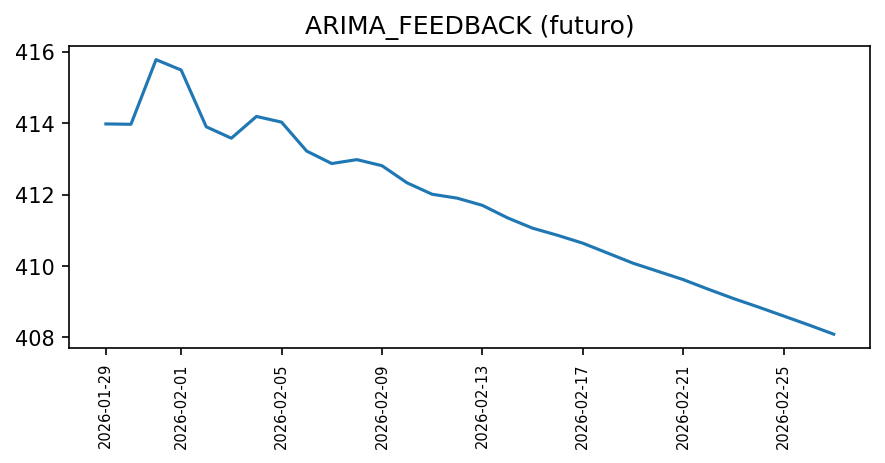

The data file committed next to this chart (first rows):
fecha, valor, fuente, metodo_prediccion
2026-01-29, 414, sintetica, ARIMA_FEEDBACK
2026-01-30, 414, sintetica, ARIMA_FEEDBACK
2026-01-31, 415.8, sintetica, ARIMA_FEEDBACK
2026-02-01, 415.5, sintetica, ARIMA_FEEDBACK
2026-02-02, 413.9, sintetica, ARIMA_FEEDBACK
2026-02-03, 413.6, sintetica, ARIMA_FEEDBACK
2026-02-04, 414.2, sintetica, ARIMA_FEEDBACK
2026-02-05, 414, sintetica, ARIMA_FEEDBACK
2026-02-06, 413.2, sintetica, ARIMA_FEEDBACK
2026-02-07, 412.9, sintetica, ARIMA_FEEDBACK
2026-02-08, 413, sintetica, ARIMA_FEEDBACK
2026-02-09, 412.8, sintetica, ARIMA_FEEDBACK
2026-02-10, 412.3, sintetica, ARIMA_FEEDBACK
2026-02-11, 412, sintetica, ARIMA_FEEDBACK
2026-02-12, 411.9, sintetica, ARIMA_FEEDBACK
2026-02-13, 411.7, sintetica, ARIMA_FEEDBACK
2026-02-14, 411.4, sintetica, ARIMA_FEEDBACK
2026-02-15, 411.1, sintetica, ARIMA_FEEDBACK
2026-02-16, 410.9, sintetica, ARIMA_FEEDBACK
2026-02-17, 410.6, sintetica, ARIMA_FEEDBACK
2026-02-18, 410.4, sintetica, ARIMA_FEEDBACK
2026-02-19, 410.1, sintetica, ARIMA_FEEDBACK
2026-02-20, 409.9, sintetica, ARIMA_FEEDBACK
2026-02-21, 409.6, sintetica, ARIMA_FEEDBACK
2026-02-22, 409.4, sintetica, ARIMA_FEEDBACK
2026-02-23, 409.1, sintetica, ARIMA_FEEDBACK
2026-02-24, 408.9, sintetica, ARIMA_FEEDBACK
2026-02-25, 408.6, sintetica, ARIMA_FEEDBACK
2026-02-26, 408.4, sintetica, ARIMA_FEEDBACK
2026-02-27, 408.1, sintetica, ARIMA_FEEDBACK
